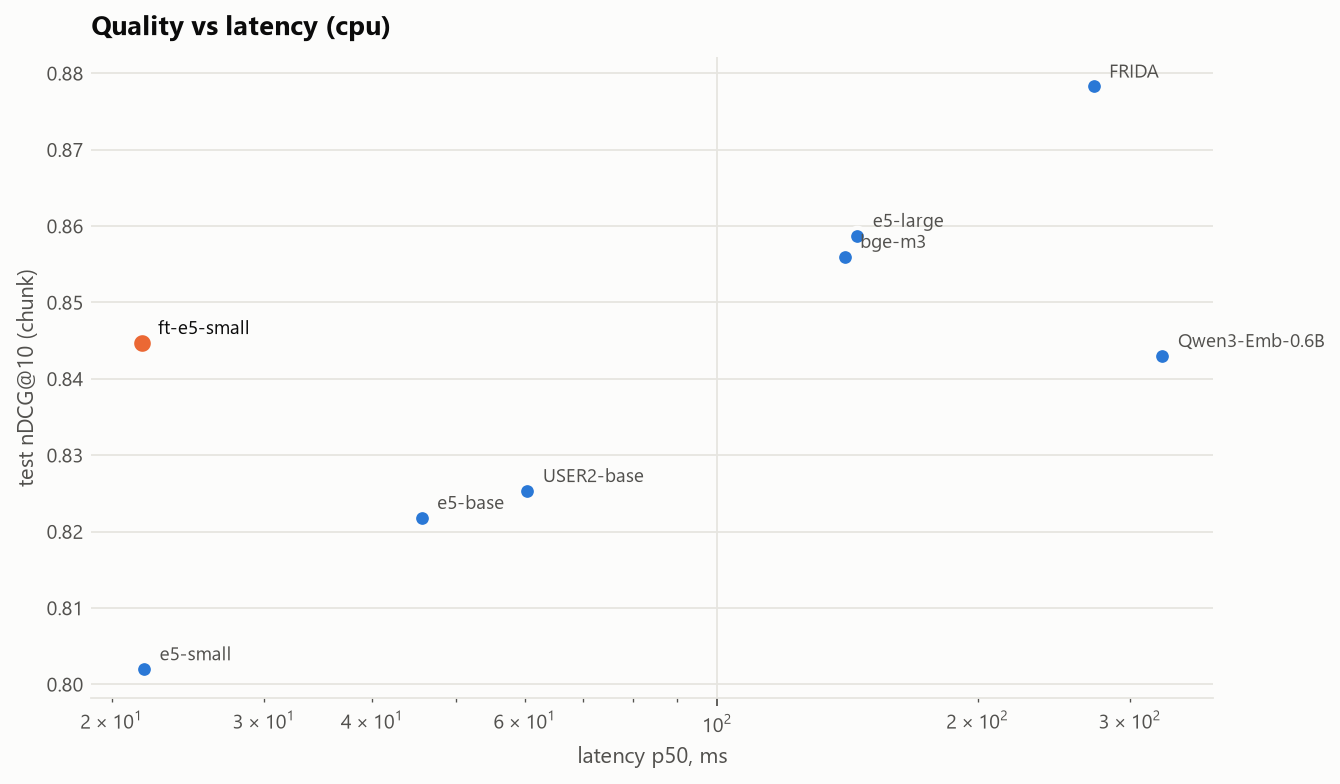

The file beside this chart, header and first rows:
model, device, threads, queries_per_s, latency_ms_p50, latency_ms_p95, params_m, dim, weights_mb, index_chunks, index_mb_fp32, ndcg@10
e5-small, cpu, 6.0, 145.3, 21.8, 27.8, 117.7, 384, 448.8, 13809, 20.2, 0.802
ft-e5-small, cpu, 6.0, 144.3, 21.7, 26.9, 117.7, 384, 448.8, 13809, 20.2, 0.8447
e5-base, cpu, 6.0, 44.5, 45.6, 66.3, 278.0, 768, 1061, 13809, 40.5, 0.8218
e5-large, cpu, 6.0, 13.2, 145.2, 214.7, 559.9, 1024, 2136, 13809, 53.9, 0.8587
bge-m3, cpu, 6.0, 14.3, 140.4, 208.1, 567.8, 1024, 2166, 13809, 53.9, 0.856
FRIDA, cpu, 6.0, 6.2, 272.2, 384.4, 823.4, 1536, 3141, 13809, 80.9, 0.8783
Qwen3-Emb-0.6B, cpu, 6.0, 5.1, 326.9, 437.3, 595.8, 1024, 1136, 13809, 53.9, 0.843
USER2-base, cpu, 6.0, 28.3, 60.4, 93.6, 149.0, 768, 568.5, 13809, 40.5, 0.8253
